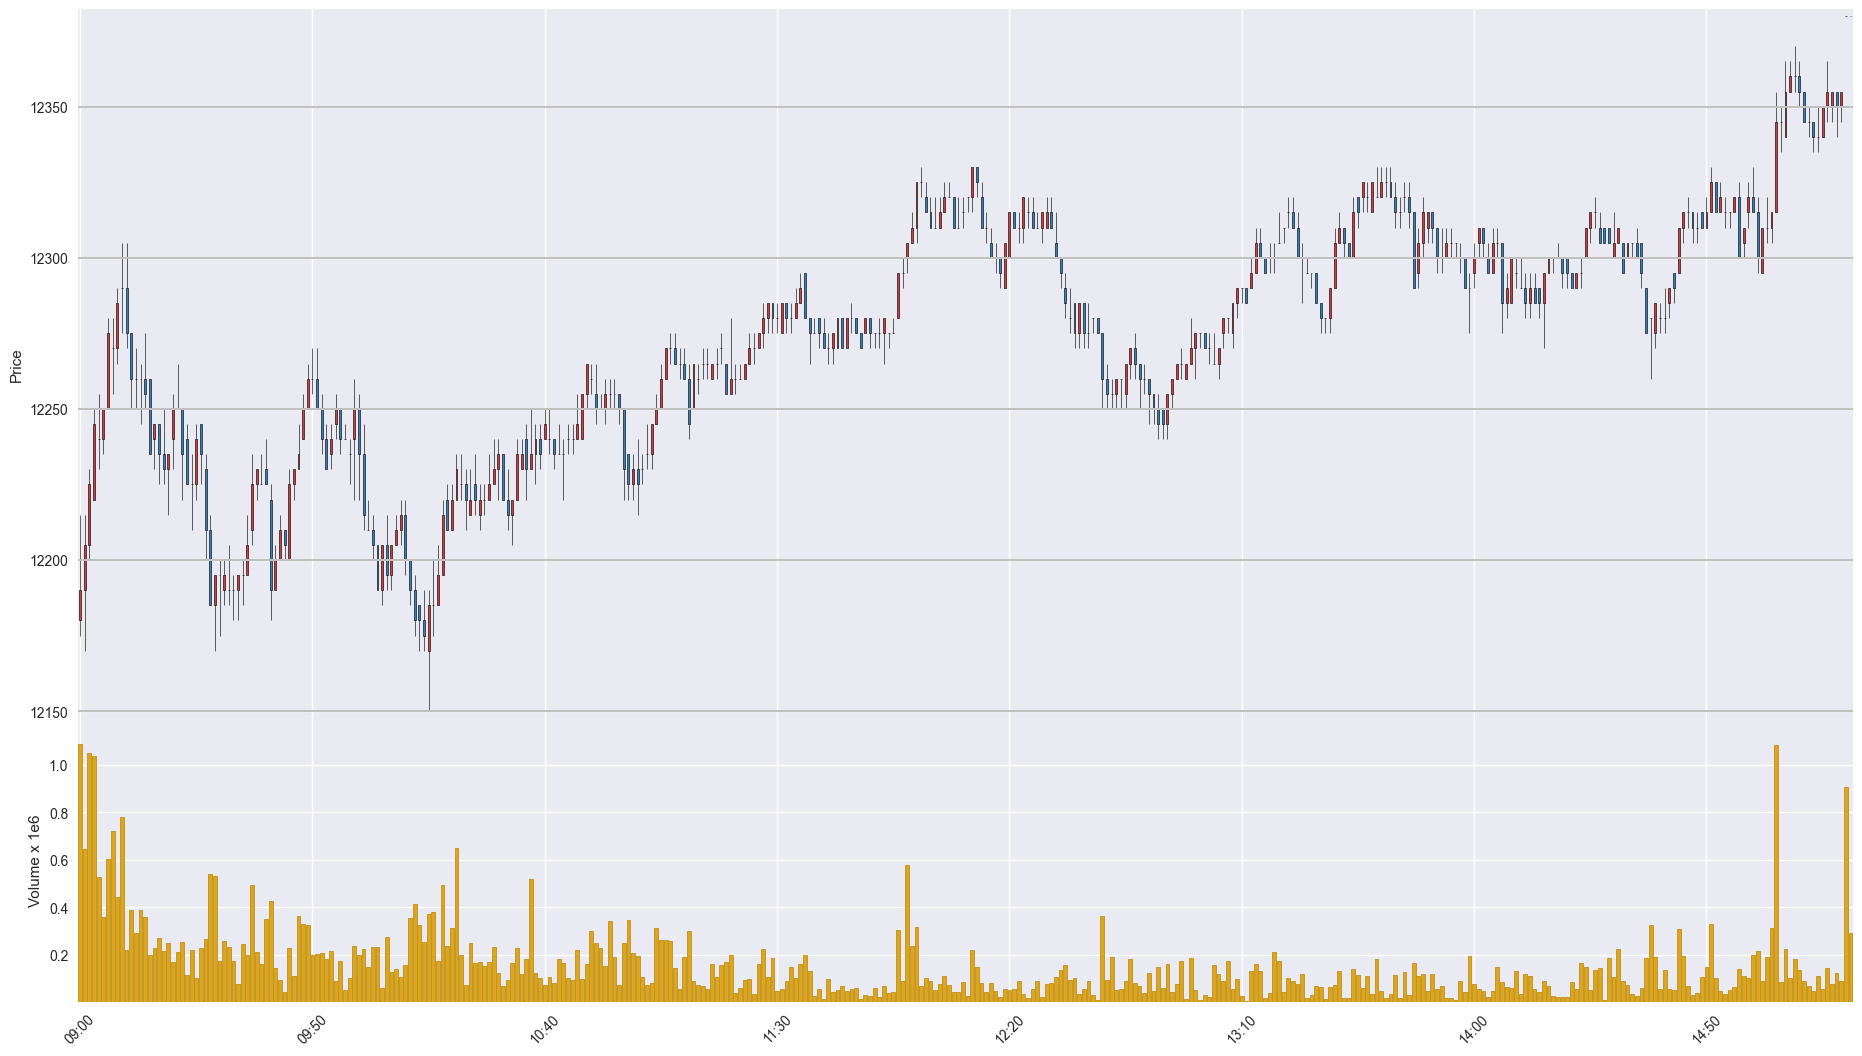

The file beside this chart, header and first rows:
Time, Open, High, Low, Close, Volume
202007020900, 12180, 12215, 12175, 12190, 1088652
202007020901, 12190, 12215, 12170, 12205, 647220
202007020902, 12205, 12230, 12200, 12225, 1050659
202007020903, 12220, 12250, 12220, 12245, 1039399
202007020904, 12240, 12255, 12230, 12240, 527337
202007020905, 12240, 12250, 12235, 12250, 360325
202007020906, 12250, 12280, 12250, 12275, 601636
202007020907, 12270, 12280, 12255, 12270, 720920
202007020908, 12270, 12290, 12265, 12285, 441952
202007020909, 12290, 12305, 12275, 12290, 781312
202007020910, 12290, 12305, 12270, 12275, 217329
202007020911, 12275, 12275, 12250, 12260, 388548
202007020912, 12260, 12270, 12250, 12260, 291491
202007020913, 12260, 12265, 12245, 12260, 388075
202007020914, 12260, 12275, 12250, 12255, 359680
202007020915, 12260, 12260, 12235, 12235, 197078
202007020916, 12240, 12245, 12230, 12245, 228212
202007020917, 12245, 12245, 12225, 12235, 271779
202007020918, 12235, 12250, 12225, 12230, 215364
202007020919, 12230, 12235, 12215, 12235, 249186
202007020920, 12240, 12255, 12230, 12250, 169105
202007020921, 12250, 12265, 12250, 12250, 211745
202007020922, 12250, 12250, 12220, 12235, 252803
202007020923, 12240, 12245, 12225, 12225, 114352
202007020924, 12225, 12235, 12210, 12225, 218962
202007020925, 12225, 12245, 12220, 12240, 100293
202007020926, 12245, 12245, 12225, 12235, 229123
202007020927, 12230, 12235, 12200, 12210, 264236
202007020928, 12210, 12215, 12185, 12185, 537827
202007020929, 12185, 12195, 12170, 12195, 529971
202007020930, 12195, 12200, 12175, 12195, 172466
202007020931, 12190, 12200, 12185, 12195, 256548
202007020932, 12190, 12205, 12185, 12190, 233722
202007020933, 12190, 12195, 12180, 12190, 172971
202007020934, 12190, 12195, 12180, 12195, 74481
202007020935, 12195, 12200, 12185, 12195, 244597
202007020936, 12195, 12215, 12195, 12205, 199044
202007020937, 12210, 12235, 12205, 12225, 491395
202007020938, 12225, 12230, 12220, 12230, 209224
202007020939, 12225, 12235, 12225, 12225, 159883
202007020940, 12230, 12240, 12225, 12225, 348335
202007020941, 12220, 12225, 12180, 12190, 423747
202007020942, 12190, 12205, 12190, 12200, 142689
202007020943, 12200, 12215, 12200, 12210, 92906
202007020944, 12210, 12210, 12200, 12205, 40738
202007020945, 12200, 12230, 12200, 12225, 225891
202007020946, 12225, 12230, 12220, 12230, 111218
202007020947, 12230, 12245, 12230, 12235, 363348
202007020948, 12240, 12255, 12240, 12250, 327521
202007020949, 12250, 12265, 12250, 12260, 324340
202007020950, 12260, 12270, 12255, 12260, 199048
202007020951, 12260, 12270, 12250, 12250, 201378
202007020952, 12250, 12255, 12235, 12240, 205070
202007020953, 12240, 12245, 12230, 12230, 182795
202007020954, 12235, 12245, 12230, 12240, 213848
202007020955, 12245, 12255, 12240, 12250, 88142
202007020956, 12250, 12250, 12235, 12240, 174616
202007020957, 12240, 12245, 12240, 12240, 52099
202007020958, 12235, 12240, 12225, 12235, 99883
202007020959, 12240, 12260, 12220, 12250, 234517
... 322 more rows
